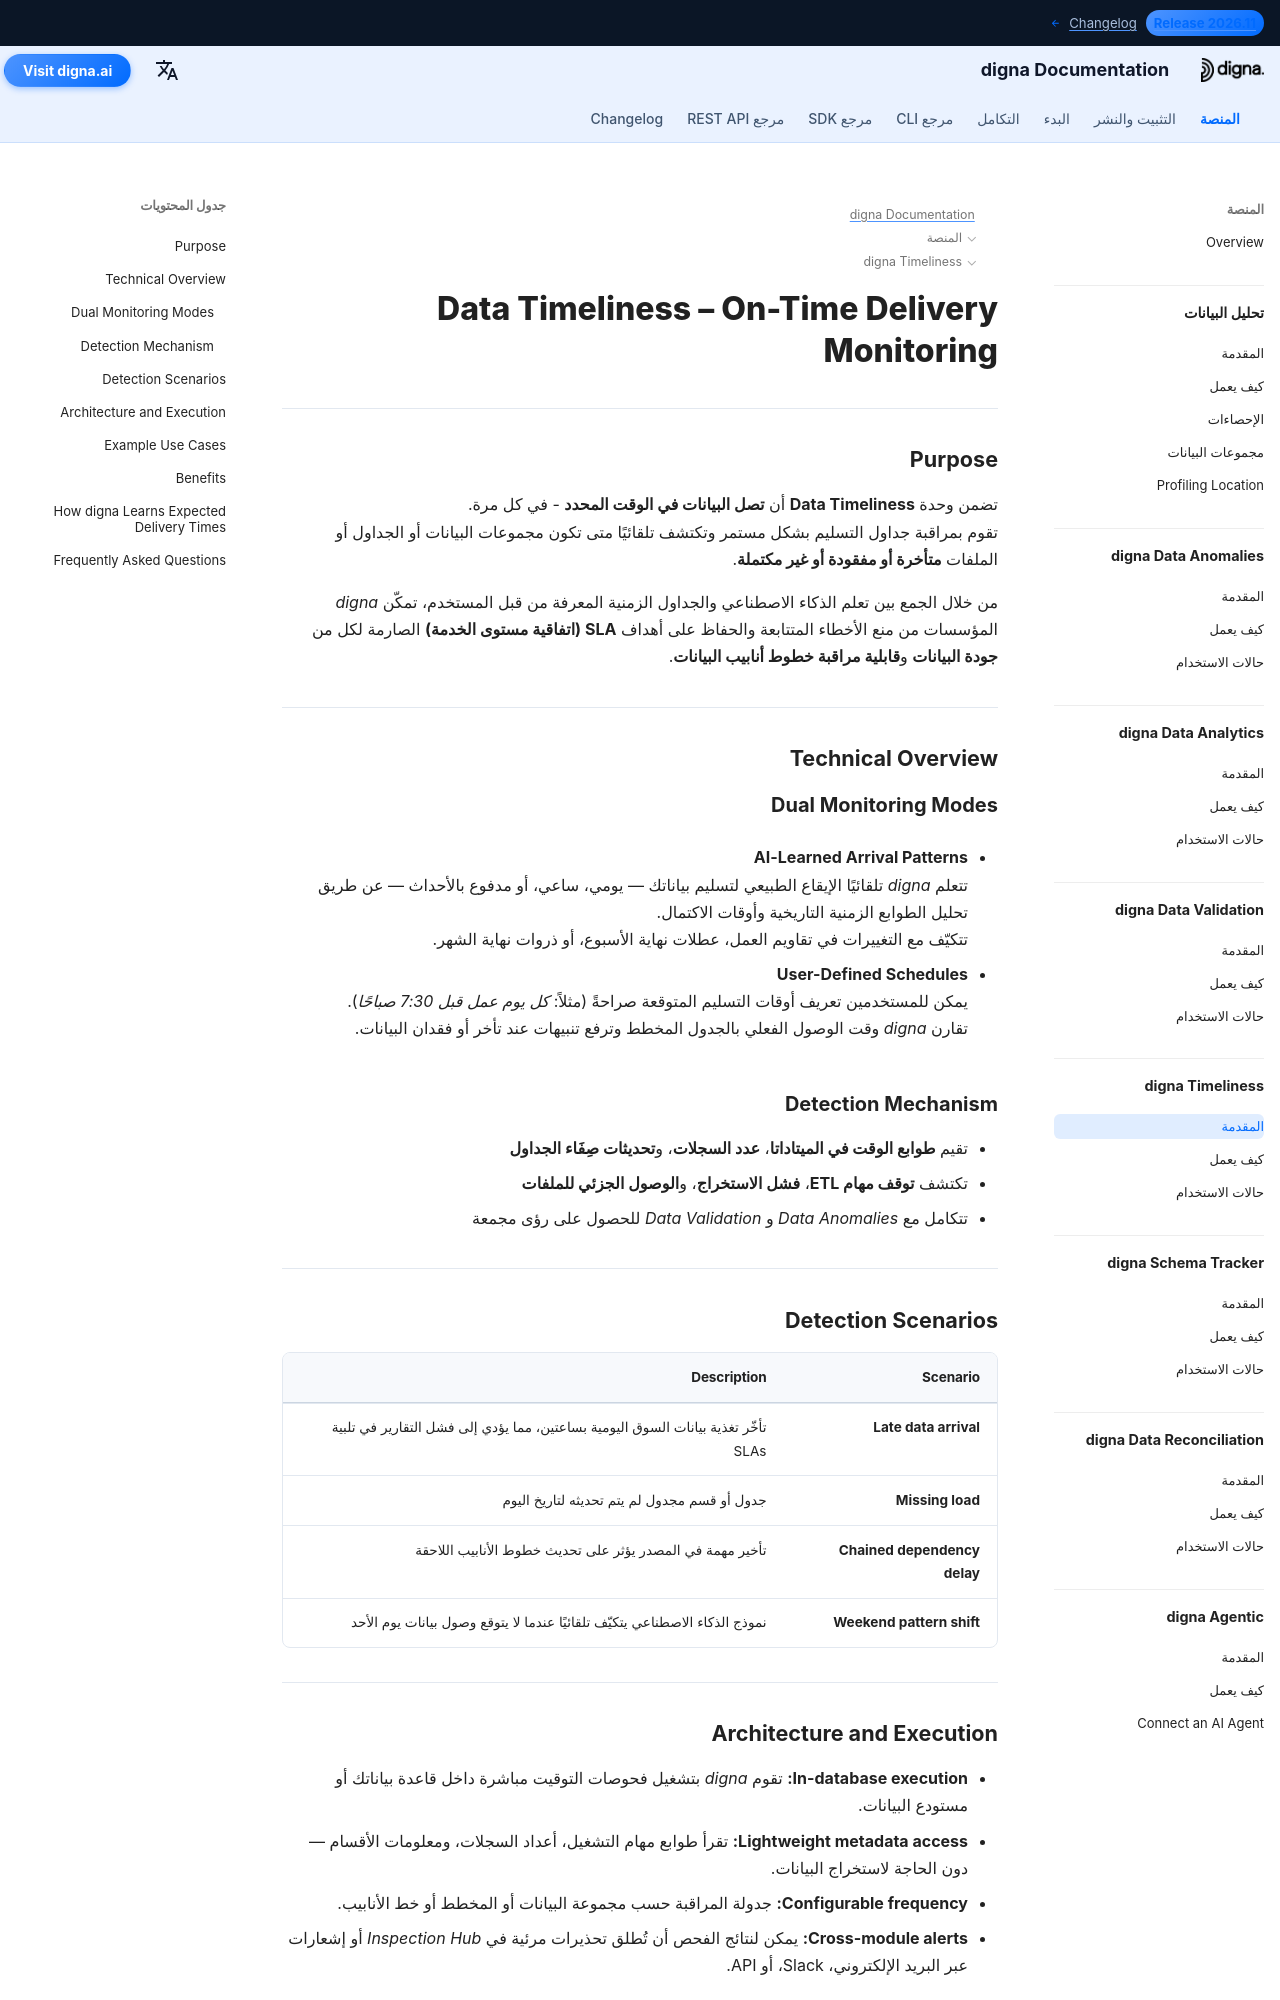

repository: dignaai/digna-docs · page: ar/platform/data_timeliness/Introduction/index.html · generator: mkdocs

---
title: Data Timeliness – On-Time Delivery Monitoring | digna Documentation
description: Learn how digna Data Timeliness ensures data arrives when expected. Detect late or missing deliveries, monitor SLAs, and protect business processes from silent delays. AI-powered detection for improved data quality and observability of data pipelines.
image: /assets/logo_square.png
keywords:
  - data timeliness
  - delivery monitoring
  - data quality
  - quality of data
  - observability of data
  - late data detection
  - missing data alerting
  - sla monitoring
  - ai delivery analysis
  - digna data timeliness
lang: en
robots: index, follow
og_title: Data Timeliness – On-Time Delivery Monitoring | digna Documentation
og_description: digna Data Timeliness detects delayed or missing data deliveries automatically using AI. Protect business processes, monitor SLAs, and ensure timely, reliable data across all pipelines.
og_image: /assets/logo_square.png
og_type: article
twitter_card: summary_large_image
---

# Data Timeliness – On-Time Delivery Monitoring

---

## Purpose

The **Data Timeliness** module ensures that **data arrives on time** - every time.  
It continuously monitors delivery schedules and automatically detects when datasets, tables, or files are **delayed, missing, or incomplete**.  

By combining AI learning with user-defined schedules, *digna* enables organizations to prevent downstream errors and uphold strict **SLA (Service Level Agreement)** targets for both **Data Quality** and **observability of data pipelines**.

---

## Technical Overview

### Dual Monitoring Modes
- **AI-Learned Arrival Patterns**  
  digna automatically learns the natural rhythm of your data deliveries — daily, hourly, or event-driven — by analyzing historical timestamps and completion times.  
  It adapts to changes in business calendars, weekends, or month-end peaks.

- **User-Defined Schedules**  
  Users can define expected delivery times explicitly (e.g., *every weekday before 7:30 AM*).  
  digna compares the actual arrival time with the planned schedule and raises alerts when data is late or missing.

### Detection Mechanism
- Evaluates **metadata timestamps**, **record counts**, and **table freshness**  
- Detects **stalled ETL jobs**, **failed extractions**, and **partial file arrivals**  
- Integrates with *Data Anomalies* and *Data Validation* for combined insights

---

## Detection Scenarios

| Scenario | Description |
|-----------|--------------|
| **Late data arrival** | Daily market data feed delayed by two hours, causing reports to miss SLAs |
| **Missing load** | A scheduled table or partition not updated for the current date |
| **Chained dependency delay** | Upstream job delay impacts downstream pipeline refresh |
| **Weekend pattern shift** | AI model adapts automatically when no data is expected on Sundays |

---
